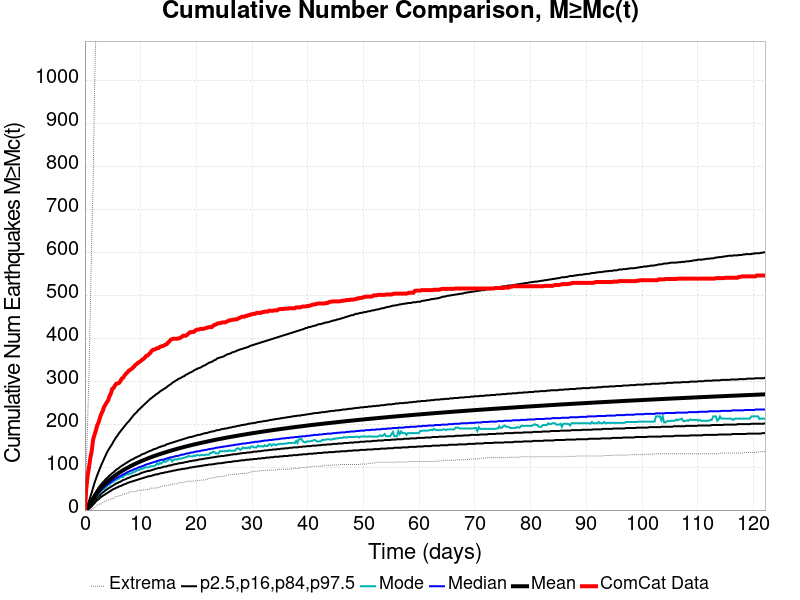

Source data for this figure (header and first rows):
Time (days), ComCat Data, Simulation Mean, Simulation Median, Simulation Mode, Simulation Minimum, Simulation Maximum, 2.5 %-ile, 16 %-ile, 84 %-ile, 97.5 %-ile
0.0, 0.0, 0.0, 0.0, 0.0, 0.0, 0.0, 0.0, 0.0, 0.0, 0.0
0.2446, 51.0, 2.158, 2.0, 1.0, 0.0, 105.0, 0.0, 1.0, 4.0, 6.0
0.4892, 81.0, 5.649, 5.0, 4.0, 0.0, 208.0, 1.0, 3.0, 8.0, 13.0
0.7338, 100.0, 10.05, 9.0, 8.0, 0.0, 321.0, 3.0, 6.0, 13.0, 21.0
0.9784, 122.0, 15, 14.0, 13.0, 0.0, 477.0, 6.0, 9.0, 19.0, 31.0
1.223, 138.0, 20.27, 18.0, 17.0, 2.0, 639.0, 9.0, 13.0, 25.0, 41.0
1.468, 164.0, 25.95, 23.0, 21.0, 4.0, 757.0, 13.0, 18.0, 31.0, 52.0
1.712, 175.0, 31.13, 28.0, 28.0, 6.0, 976.0, 16.0, 22.0, 37.0, 63.0
1.957, 185.0, 35.89, 32.0, 30.0, 9.0, 1110, 20.0, 25.0, 42.0, 72.0
2.202, 197.0, 40.29, 36.0, 34.0, 11.0, 1206, 23.0, 29.0, 47.0, 81.0
2.446, 204.0, 44.42, 40.0, 38.0, 14.0, 1268, 25.0, 32.0, 52.0, 89.0
2.691, 215.0, 48.3, 44.0, 41.0, 14.0, 1321, 28.0, 35.0, 56.0, 97.0
2.935, 224.0, 51.94, 47.0, 45.0, 14.0, 1354, 31.0, 38.0, 60.0, 105.0
3.18, 230.0, 55.4, 50.0, 48.0, 17.0, 1394, 33.0, 41.0, 64.0, 112.0
3.425, 240.0, 58.68, 53.0, 49.0, 19.0, 1425, 35.0, 43.0, 67.0, 119.0
3.669, 245.0, 61.79, 56.0, 52.0, 20.0, 1451, 37.0, 46.0, 71.0, 126.0
3.914, 251.0, 64.78, 58.0, 54.0, 22.0, 1466, 39.0, 48.0, 74.0, 133.0
4.158, 255.0, 67.63, 61.0, 59.0, 23.0, 1496, 41.0, 50.0, 77.0, 139.0
4.403, 265.0, 70.34, 63.0, 59.0, 24.0, 1513, 43.0, 52.0, 80.0, 144.0
4.648, 271.0, 72.94, 65.0, 63.0, 25.0, 1530, 45.0, 54.0, 83.0, 149.0
4.892, 282.0, 75.45, 68.0, 65.0, 27.0, 1551, 47.0, 56.0, 86.0, 154.0
5.137, 284.0, 77.88, 70.0, 66.0, 27.0, 1565, 49.0, 58.0, 88.0, 160.0
5.381, 290.0, 80.22, 72.0, 69.0, 30.0, 1578, 50.0, 60.0, 91.0, 165.0
5.626, 294.0, 82.46, 74.0, 70.0, 32.0, 1592, 52.0, 62.0, 94.0, 170.0
5.871, 295.0, 84.63, 76.0, 73.0, 32.0, 1607, 53.0, 63.0, 96.0, 174.0
6.115, 296.0, 86.73, 78.0, 73.0, 33.0, 1618, 55.0, 65.0, 98.0, 179.0
6.36, 300.0, 88.74, 79.0, 77.0, 33.0, 1631, 56.0, 66.0, 101.0, 183.0
6.605, 306.0, 90.69, 81.0, 77.0, 35.0, 1643, 57.0, 68.0, 103.0, 187.0
6.849, 308.0, 92.62, 83.0, 77.0, 36.0, 1654, 59.0, 70.0, 105.0, 191.0
7.094, 313.0, 94.48, 84.0, 82.0, 38.0, 1664, 60.0, 71.0, 107.0, 195.0
7.338, 317.0, 96.28, 86.0, 82.0, 38.0, 1678, 61.0, 72.0, 109.0, 199.0
7.583, 320.0, 98.04, 88.0, 84.0, 39.0, 1696, 63.0, 74.0, 111.0, 203.0
7.828, 324.0, 99.75, 89.0, 83.0, 40.0, 1707, 64.0, 75.0, 113.0, 206.0
8.072, 326.0, 101.4, 91.0, 85.0, 42.0, 1717, 65.0, 76.0, 115.0, 210.0
8.317, 328.0, 103.1, 92.0, 85.0, 43.0, 1724, 66.0, 78.0, 117.0, 214.0
8.561, 331.0, 104.7, 93.0, 88.0, 43.0, 1736, 67.0, 79.0, 118.0, 218.0
8.806, 334.0, 106.2, 95.0, 88.0, 43.0, 1751, 68.0, 80.0, 120.0, 222.0
9.051, 338.0, 107.8, 96.0, 90.0, 43.0, 1759, 69.0, 81.0, 122.0, 225.0
9.295, 340.0, 109.2, 97.0, 92.0, 44.0, 1769, 70.0, 82.0, 123.0, 228.0
9.54, 343.0, 110.7, 99.0, 93.0, 46.0, 1772, 71.0, 83.0, 125.0, 232.0
9.784, 345.0, 112.1, 100.0, 94.0, 46.0, 1786, 72.0, 84.0, 126.0, 235.0
10.03, 347.0, 113.5, 101.0, 96.0, 46.0, 1798, 73.0, 86.0, 128.0, 238.0
10.27, 350.0, 114.9, 102.0, 96.0, 46.0, 1806, 74.0, 87.0, 130.0, 241.0
10.52, 352.0, 116.2, 103.0, 97.0, 47.0, 1816, 75.0, 88.0, 131.0, 244.0
10.76, 355.0, 117.6, 105.0, 99.0, 47.0, 1829, 76.0, 89.0, 132.0, 247.0
11.01, 359.0, 118.8, 106.0, 100.0, 48.0, 1837, 77.0, 90.0, 134.0, 250.0
11.25, 360.0, 120.1, 107.0, 99.0, 48.0, 1847, 78.0, 91.0, 135.0, 253.0
11.5, 363.0, 121.3, 108.0, 100.0, 48.0, 1851, 79.0, 91.0, 137.0, 256.0
11.74, 366.0, 122.5, 109.0, 102.0, 51.0, 1869, 79.0, 92.0, 138.0, 259.0
11.99, 371.0, 123.7, 110.0, 102.0, 51.0, 1887, 80.0, 93.0, 139.0, 261.0
12.23, 373.0, 124.9, 111.0, 102.0, 51.0, 1917, 81.0, 94.0, 141.0, 264.0
12.48, 374.0, 126, 112.0, 103.0, 51.0, 1934, 82.0, 95.0, 142.0, 266.0
12.72, 375.0, 127.1, 113.0, 105.0, 51.0, 1950, 83.0, 96.0, 143.0, 269.0
12.96, 377.0, 128.2, 114.0, 109.0, 52.0, 1969, 83.0, 97.0, 144.0, 271.0
13.21, 377.0, 129.3, 115.0, 106.0, 52.0, 1979, 84.0, 98.0, 146.0, 273.0
13.45, 380.0, 130.3, 116.0, 110.0, 53.0, 1999, 85.0, 98.0, 147.0, 276.0
13.7, 381.0, 131.4, 117.0, 108.0, 55.0, 2060, 86.0, 99.0, 148.0, 278.0
13.94, 382.0, 132.4, 117.0, 111.0, 56.0, 2080, 86.0, 100.0, 149.0, 280.0
14.19, 383.0, 133.4, 118.0, 115.0, 56.0, 2098, 87.0, 101.0, 150.0, 282.0
14.43, 385.0, 134.4, 119.0, 112.0, 57.0, 2116, 88.0, 101.0, 151.0, 284.0
... 440 more rows
